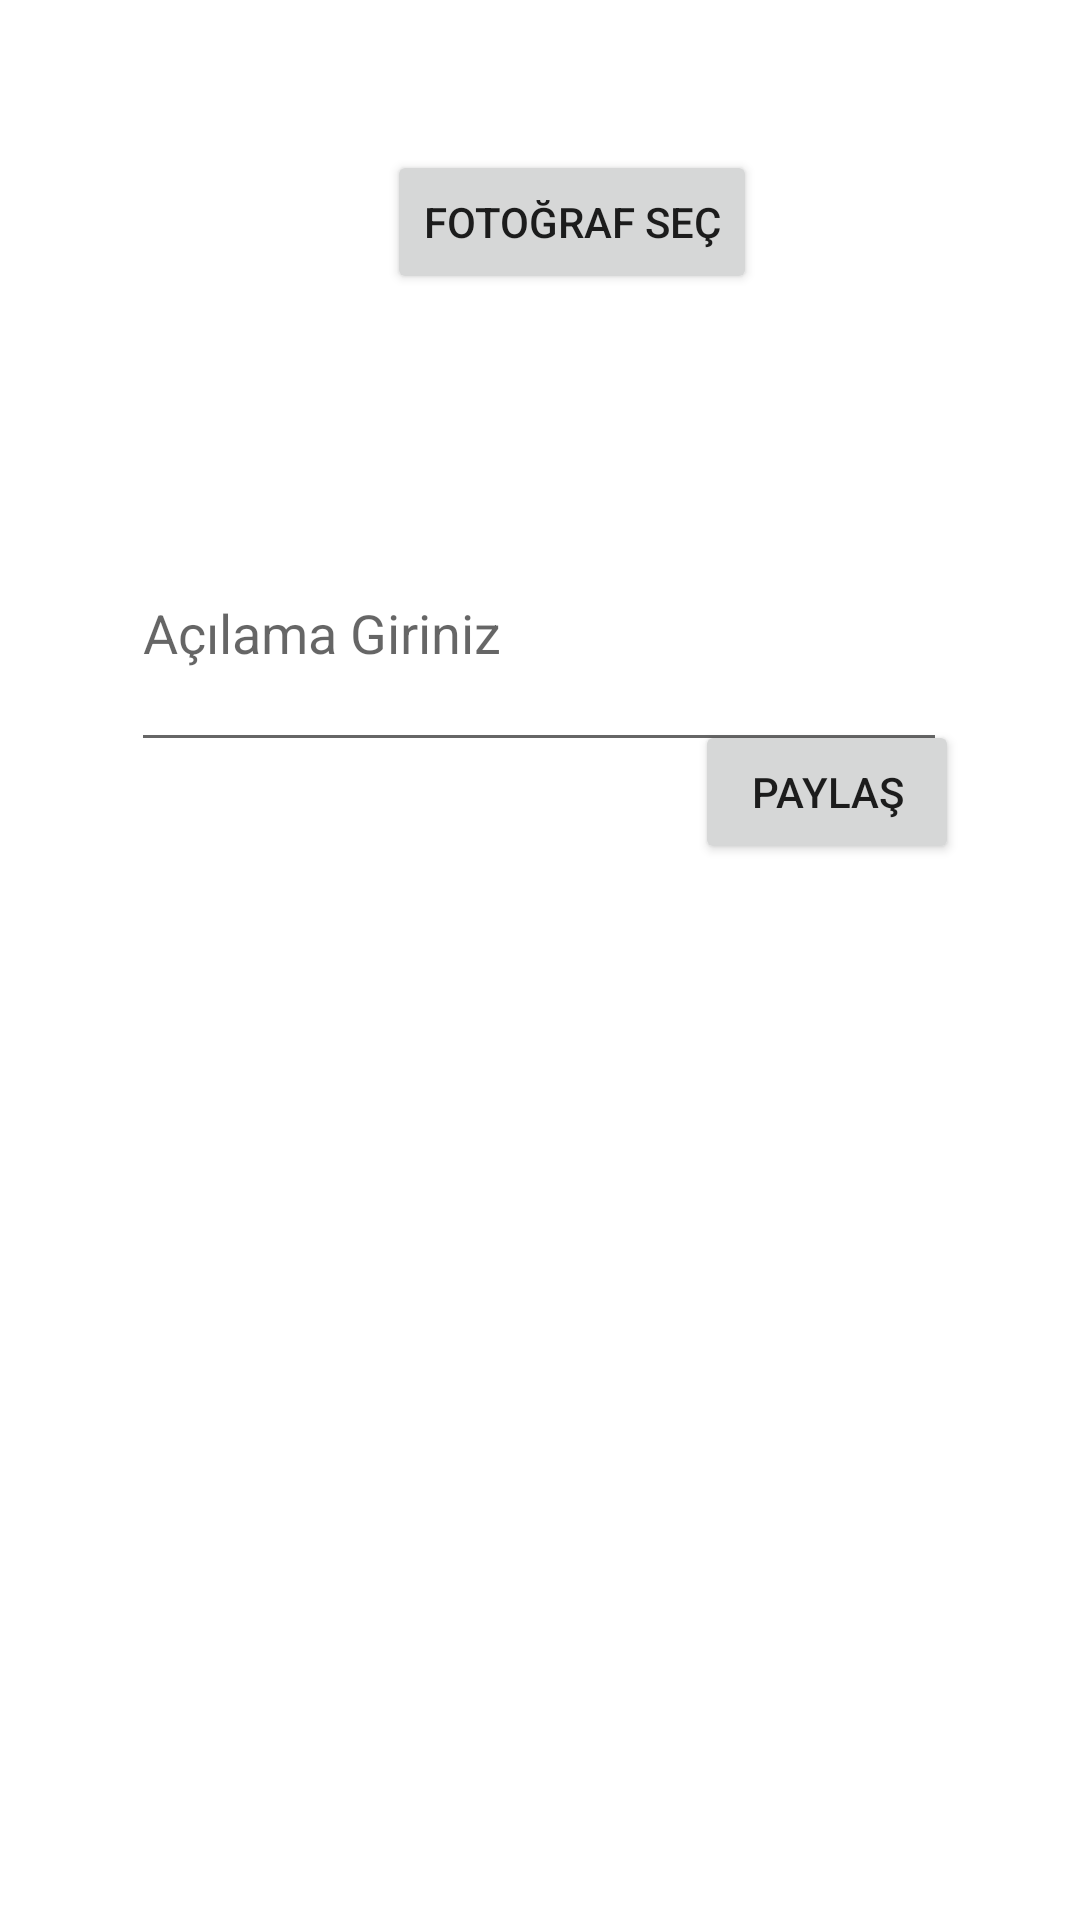

This screen was rendered from an Android layout file. Write that file and the resources it references.
<!-- AndroidManifest.xml: application theme Theme.BTKFotoPaylasim -->
<!-- res/layout/fragment_photo.xml -->
<?xml version="1.0" encoding="utf-8"?>
<androidx.constraintlayout.widget.ConstraintLayout xmlns:android="http://schemas.android.com/apk/res/android"
    xmlns:app="http://schemas.android.com/apk/res-auto"
    xmlns:tools="http://schemas.android.com/tools"
    android:layout_width="match_parent"
    android:layout_height="match_parent"
    tools:context=".view.fragment.PhotoFragment">

    <Button
        android:id="@+id/buttonFotoSec"
        android:layout_width="wrap_content"
        android:layout_height="wrap_content"
        android:layout_marginStart="133dp"
        android:layout_marginTop="50dp"
        android:layout_marginEnd="112dp"
        android:text="Fotoğraf seç"
        app:layout_constraintEnd_toEndOf="parent"
        app:layout_constraintStart_toStartOf="parent"
        app:layout_constraintTop_toTopOf="parent" />

    <EditText
        android:id="@+id/editAciklama"
        android:layout_width="272dp"
        android:layout_height="89dp"
        android:layout_marginTop="67dp"
        android:ems="10"
        android:hint="Açılama Giriniz"
        android:inputType="textPersonName"
        app:layout_constraintEnd_toEndOf="parent"
        app:layout_constraintHorizontal_bias="0.495"
        app:layout_constraintStart_toStartOf="parent"
        app:layout_constraintTop_toBottomOf="@+id/buttonFotoSec" />

    <ImageView
        android:id="@+id/imageViewPhoto"
        android:layout_width="216dp"
        android:layout_height="228dp"
        android:layout_marginTop="127dp"
        android:layout_marginBottom="125dp"
        app:layout_constraintBottom_toBottomOf="parent"
        app:layout_constraintEnd_toEndOf="parent"
        app:layout_constraintHorizontal_bias="0.5"
        app:layout_constraintStart_toStartOf="parent"
        app:layout_constraintTop_toBottomOf="@+id/editAciklama"
        tools:src="@tools:sample/avatars" />

    <ProgressBar
        android:id="@+id/progressPhoto"
        style="?android:attr/progressBarStyle"
        android:layout_width="122dp"
        android:layout_height="93dp"
        android:visibility="gone"
        app:layout_constraintBottom_toBottomOf="parent"
        app:layout_constraintEnd_toEndOf="parent"
        app:layout_constraintHorizontal_bias="0.5"
        app:layout_constraintStart_toStartOf="parent"
        app:layout_constraintTop_toTopOf="parent" />

    <Button
        android:id="@+id/buttonPaylas"
        android:layout_width="wrap_content"
        android:layout_height="wrap_content"
        android:layout_marginStart="244dp"
        android:layout_marginEnd="53dp"
        android:layout_marginBottom="46dp"
        android:text="Paylaş"
        app:layout_constraintBottom_toTopOf="@+id/imageViewPhoto"
        app:layout_constraintEnd_toEndOf="parent"
        app:layout_constraintStart_toStartOf="parent" />
</androidx.constraintlayout.widget.ConstraintLayout>
<!-- resources referenced by this layout -->
<resources>
  <style name="Theme.BTKFotoPaylasim" parent="Theme.MaterialComponents.DayNight.DarkActionBar">
          
          <item name="colorPrimary">@color/purple_500</item>
          <item name="colorPrimaryVariant">@color/purple_700</item>
          <item name="colorOnPrimary">@color/white</item>
          
          <item name="colorSecondary">@color/teal_200</item>
          <item name="colorSecondaryVariant">@color/teal_700</item>
          <item name="colorOnSecondary">@color/black</item>
          
          <item name="android:statusBarColor" tools:targetApi="l">?attr/colorPrimaryVariant</item>
          
          <item name="windowActionBar">false</item>
          <item name="windowNoTitle">true</item>
      </style>
  <!-- not gathered from this repository: default colours our renderer supplied (Android Studio template values) -->
  <color name="purple_500">#FF6200EE</color>
  <color name="purple_700">#FF3700B3</color>
  <color name="teal_200">#FF03DAC5</color>
  <color name="teal_700">#FF018786</color>
  <color name="black">#FF000000</color>
  <color name="white">#FFFFFFFF</color>
</resources>
